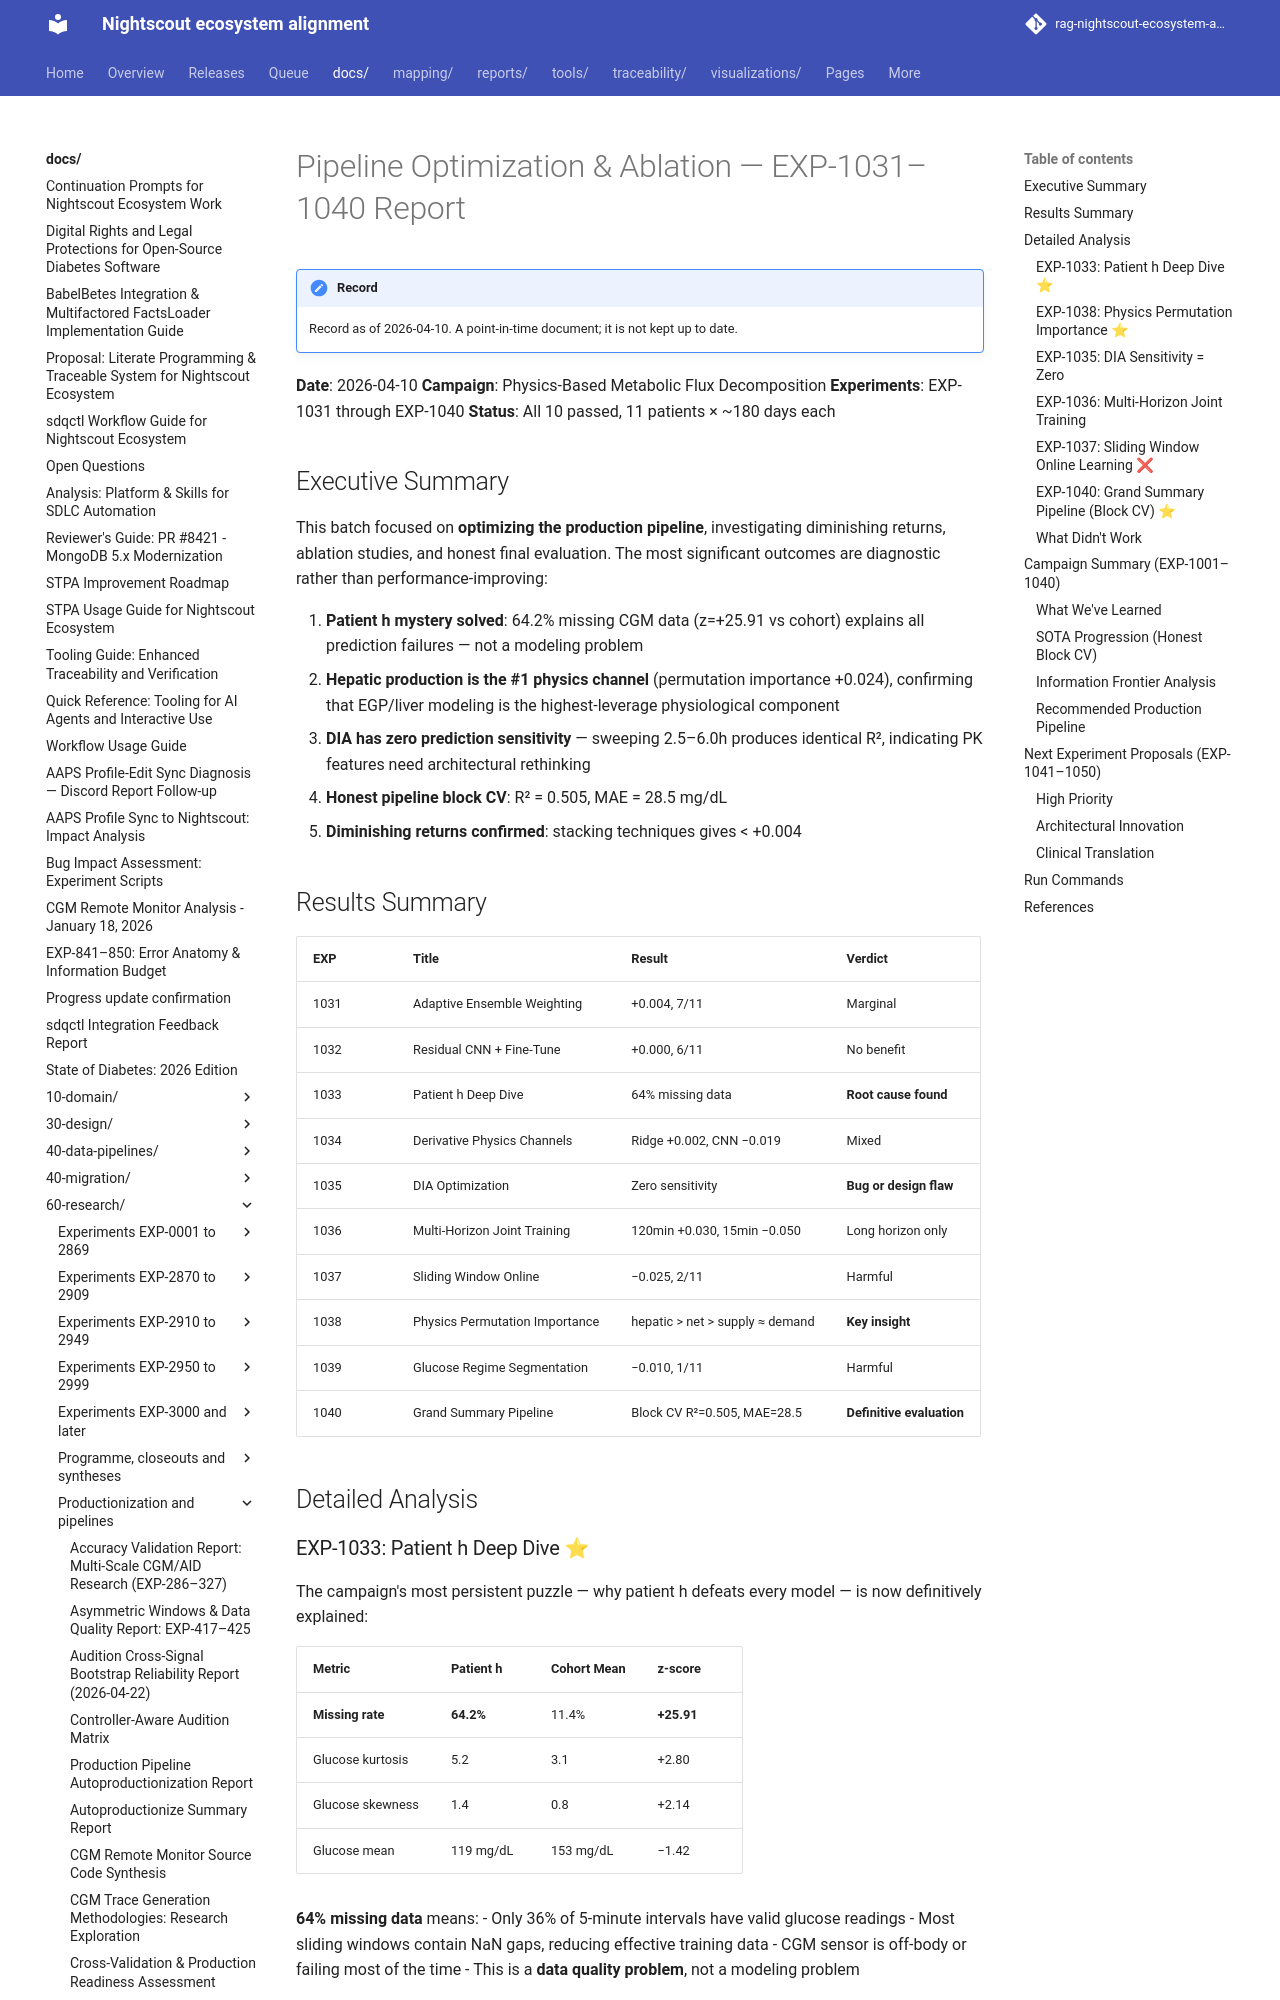

repository: bewest/rag-nightscout-ecosystem-alignment · page: docs/60-research/pipeline-optimization-ablation-report-2026-04-10.html · generator: mkdocs

# Pipeline Optimization & Ablation — EXP-1031–1040 Report

**Date**: 2026-04-10
**Campaign**: Physics-Based Metabolic Flux Decomposition
**Experiments**: EXP-1031 through EXP-1040
**Status**: All 10 passed, 11 patients × ~180 days each

## Executive Summary

This batch focused on **optimizing the production pipeline**, investigating
diminishing returns, ablation studies, and honest final evaluation. The
most significant outcomes are diagnostic rather than performance-improving:

1. **Patient h mystery solved**: 64.2% missing CGM data (z=+25.91 vs cohort)
   explains all prediction failures — not a modeling problem
2. **Hepatic production is the #1 physics channel** (permutation importance
   +0.024), confirming that EGP/liver modeling is the highest-leverage
   physiological component
3. **DIA has zero prediction sensitivity** — sweeping 2.5–6.0h produces
   identical R², indicating PK features need architectural rethinking
4. **Honest pipeline block CV**: R² = 0.505, MAE = 28.5 mg/dL
5. **Diminishing returns confirmed**: stacking techniques gives < +0.004

## Results Summary

| EXP | Title | Result | Verdict |
|-----|-------|--------|---------|
| 1031 | Adaptive Ensemble Weighting | +0.004, 7/11 | Marginal |
| 1032 | Residual CNN + Fine-Tune | +0.000, 6/11 | No benefit |
| 1033 | Patient h Deep Dive | 64% missing data | **Root cause found** |
| 1034 | Derivative Physics Channels | Ridge +0.002, CNN −0.019 | Mixed |
| 1035 | DIA Optimization | Zero sensitivity | **Bug or design flaw** |
| 1036 | Multi-Horizon Joint Training | 120min +0.030, 15min −0.050 | Long horizon only |
| 1037 | Sliding Window Online | −0.025, 2/11 | Harmful |
| 1038 | Physics Permutation Importance | hepatic > net > supply ≈ demand | **Key insight** |
| 1039 | Glucose Regime Segmentation | −0.010, 1/11 | Harmful |
| 1040 | Grand Summary Pipeline | Block CV R²=0.505, MAE=28.5 | **Definitive evaluation** |

## Detailed Analysis

### EXP-1033: Patient h Deep Dive ⭐

The campaign's most persistent puzzle — why patient h defeats every model —
is now definitively explained:

| Metric | Patient h | Cohort Mean | z-score |
|--------|-----------|-------------|---------|
| **Missing rate** | **64.2%** | 11.4% | **+25.91** |
| Glucose kurtosis | 5.2 | 3.1 | +2.80 |
| Glucose skewness | 1.4 | 0.8 | +2.14 |
| Glucose mean | 119 mg/dL | 153 mg/dL | −1.42 |

**64% missing data** means:
- Only 36% of 5-minute intervals have valid glucose readings
- Most sliding windows contain NaN gaps, reducing effective training data
- CGM sensor is off-body or failing most of the time
- This is a **data quality problem**, not a modeling problem

**Recommendation**: Exclude patient h from model evaluation (data quality
gate) or develop gap-aware architectures. The z=+25.91 is the most extreme
outlier in the entire campaign.
